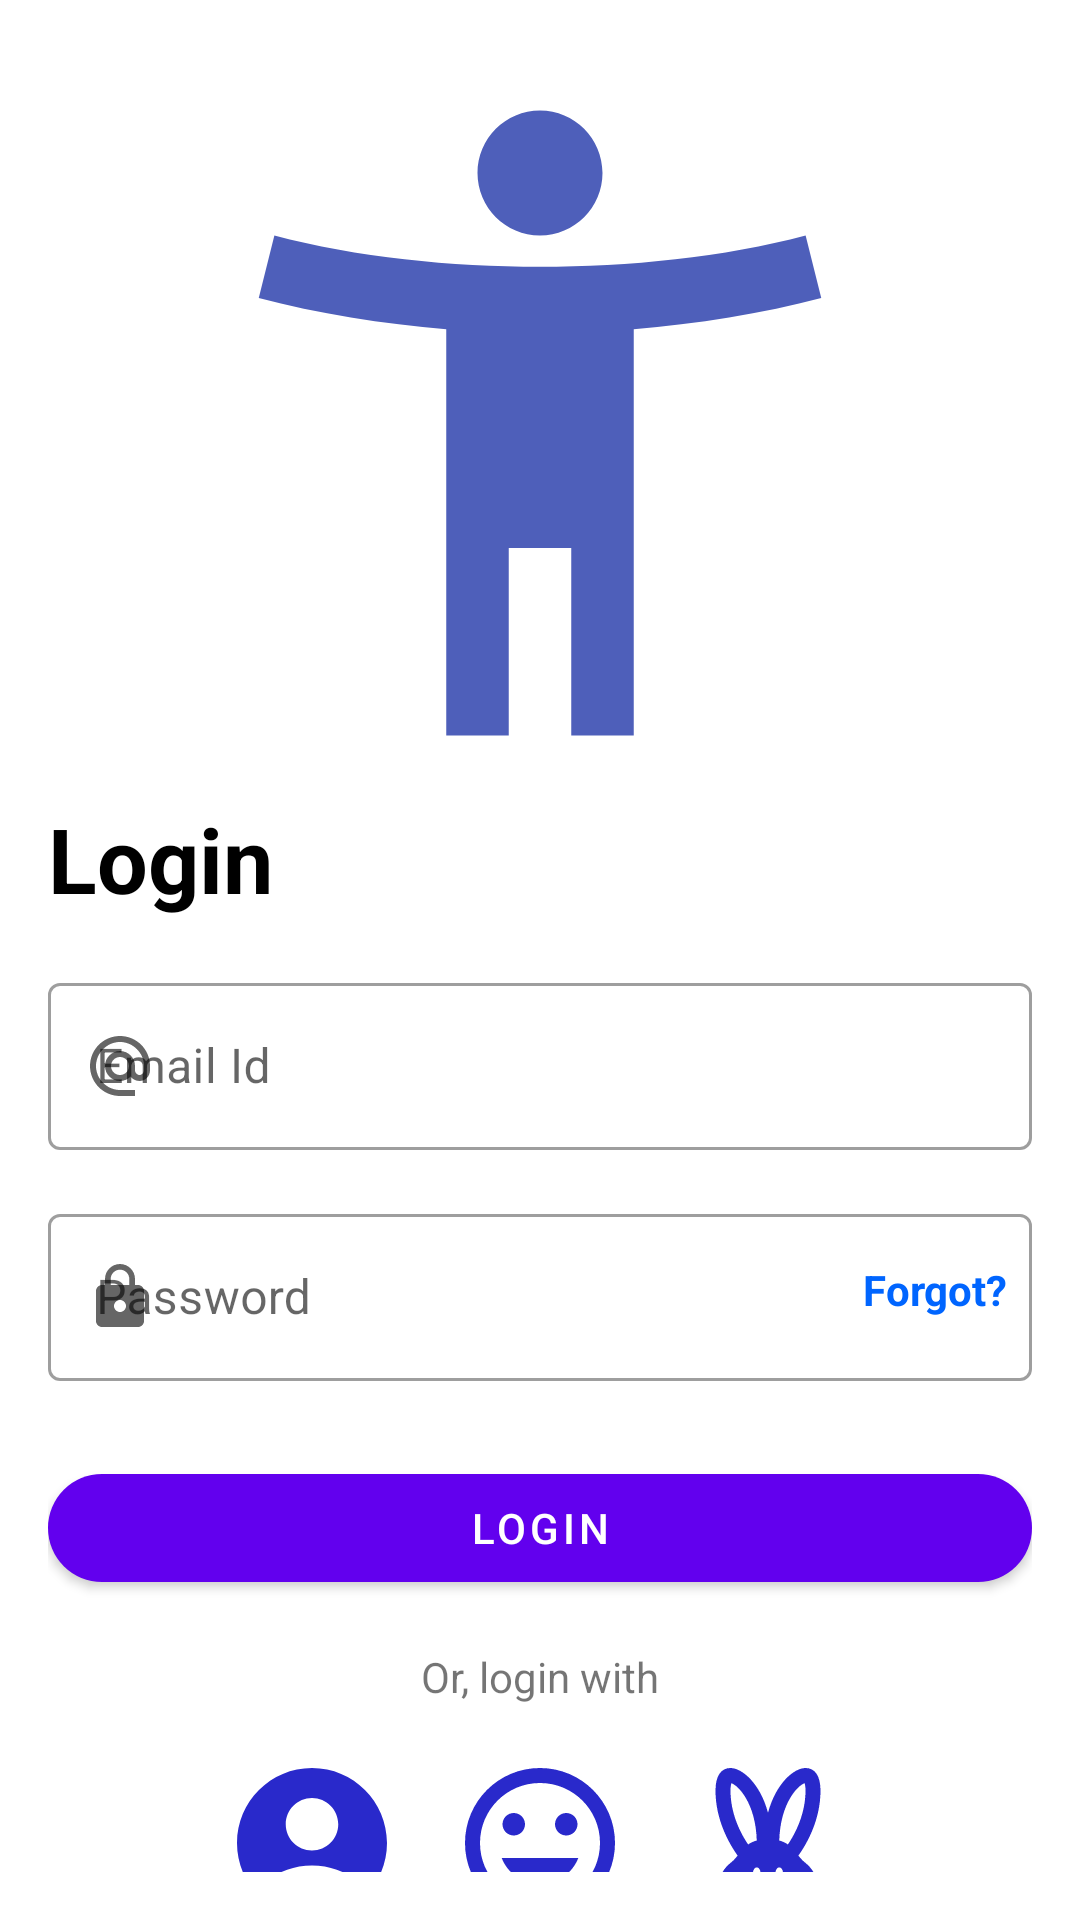

The Android layout XML behind this screen, and the referenced resources:
<!-- AndroidManifest.xml: application theme Theme.Day1 -->
<!-- res/layout/activity_login.xml -->
<?xml version="1.0" encoding="utf-8"?>
<androidx.core.widget.NestedScrollView xmlns:android="http://schemas.android.com/apk/res/android"
    xmlns:app="http://schemas.android.com/apk/res-auto"
    xmlns:tools="http://schemas.android.com/tools"
    android:layout_width="match_parent"
    android:layout_height="match_parent"
    android:layout_marginHorizontal="@dimen/activity_default_padding"
    android:padding="@dimen/activity_default_padding"
    tools:context=".LoginActivity">

    <androidx.constraintlayout.widget.ConstraintLayout
        android:layout_width="match_parent"
        android:layout_height="match_parent">

    <ImageView
        android:id="@+id/imageman"
        android:layout_width="250dp"
        android:layout_height="250dp"
        android:src="@drawable/ic_baseline_accessibility_new_24"
        app:layout_constraintEnd_toEndOf="parent"
        app:layout_constraintStart_toStartOf="parent"
        app:layout_constraintTop_toTopOf="parent" />

    <TextView
        android:id="@+id/login_text"
        android:layout_width="match_parent"
        android:layout_height="wrap_content"
        android:text="@string/login"
        android:textColor="@color/black"
        android:textSize="30dp"
        android:textStyle="bold"
        app:layout_constraintTop_toBottomOf="@id/imageman" />


    <com.google.android.material.textfield.TextInputLayout
        android:id="@+id/email"
        style="@style/Widget.MaterialComponents.TextInputLayout.OutlinedBox"
        android:layout_width="match_parent"
        android:layout_height="wrap_content"
        android:layout_marginTop="@dimen/activity_default_padding"
        android:hint="@string/email"
        app:layout_constraintTop_toBottomOf="@id/login_text"
        app:startIconDrawable="@drawable/ic_baseline_alternate_email_24">

        <com.google.android.material.textfield.TextInputEditText
            android:layout_width="match_parent"
            android:layout_height="wrap_content" />

    </com.google.android.material.textfield.TextInputLayout>

    <com.google.android.material.textfield.TextInputLayout
        android:id="@+id/password"
        style="@style/Widget.MaterialComponents.TextInputLayout.OutlinedBox"
        android:layout_width="match_parent"
        android:layout_height="wrap_content"
        android:layout_marginTop="@dimen/activity_default_padding"
        android:hint="@string/password"
        app:layout_constraintTop_toBottomOf="@id/email"
        app:startIconDrawable="@drawable/ic_baseline_lock_24">

        <com.google.android.material.textfield.TextInputEditText
            android:layout_width="match_parent"
            android:layout_height="match_parent"
            android:inputType="textPassword" />

    </com.google.android.material.textfield.TextInputLayout>

    <TextView
        android:layout_width="wrap_content"
        android:layout_height="wrap_content"
        android:layout_marginRight="8dp"
        android:text="@string/forgot"
        android:textColor="#0065FF"
        android:textStyle="bold"
        app:layout_constraintBottom_toBottomOf="@id/password"
        app:layout_constraintEnd_toEndOf="@id/password"
        app:layout_constraintTop_toTopOf="@id/password" />

    <com.google.android.material.button.MaterialButton
        android:id="@+id/login_icon"
        android:layout_width="match_parent"
        android:layout_height="wrap_content"
        android:layout_marginTop="@dimen/padding25"
        android:text="@string/login"
        app:cornerRadius="90dp"
        app:layout_constraintTop_toBottomOf="@id/password" />

    <TextView
        android:id="@+id/words"
        android:layout_width="match_parent"
        android:layout_height="wrap_content"
        android:layout_marginTop="@dimen/activity_default_padding"
        android:gravity="center"
        android:text="@string/or"
        app:layout_constraintTop_toBottomOf="@id/login_icon" />

    <ImageView
        android:id="@+id/smile"
        android:layout_width="60dp"
        android:layout_height="60dp"
        android:layout_marginLeft="@dimen/activity_default_padding"
        android:layout_marginTop="@dimen/activity_default_padding"
        android:layout_marginRight="@dimen/activity_default_padding"
        android:src="@drawable/ic_baseline_insert_emoticon_24"
        app:layout_constraintEnd_toEndOf="parent"
        app:layout_constraintStart_toStartOf="parent"
        app:layout_constraintTop_toBottomOf="@id/words" />

    <ImageView
        android:id="@+id/circle"
        android:layout_width="60dp"
        android:layout_height="60dp"
        android:layout_marginEnd="@dimen/activity_default_padding"
        android:src="@drawable/ic_baseline_account_circle_24"
        app:layout_constraintBottom_toBottomOf="@id/smile"
        app:layout_constraintEnd_toStartOf="@id/smile" />

    <ImageView
        android:id="@+id/rabbit"
        android:layout_width="60dp"
        android:layout_height="60dp"
        android:layout_marginStart="@dimen/activity_default_padding"
        android:src="@drawable/ic_baseline_cruelty_free_24"
        app:layout_constraintBottom_toBottomOf="@id/smile"
        app:layout_constraintStart_toEndOf="@id/smile" />

    <TextView
        android:layout_width="wrap_content"
        android:layout_height="wrap_content"
        android:layout_marginTop="@dimen/activity_default_padding"
        app:layout_constraintStart_toStartOf="@id/smile"
        app:layout_constraintTop_toBottomOf="@id/rabbit" />

    <TextView
        android:id="@+id/register_gudileness"
        android:layout_width="wrap_content"
        android:layout_height="wrap_content"
        android:layout_marginTop="@dimen/activity_default_padding"
        android:text="@string/register_guidelines"
        app:layout_constraintStart_toStartOf="@id/circle"
        app:layout_constraintTop_toBottomOf="@id/smile" />

    <TextView
        android:id="@+id/register"
        android:layout_width="wrap_content"
        android:layout_height="wrap_content"
        android:layout_marginStart="@dimen/activity_default_padding"
        android:text="@string/register"
        android:layout_marginTop="@dimen/activity_default_padding"
        android:textColor="#0065FF"
        android:textStyle="bold"
        app:layout_constraintStart_toEndOf="@id/register_gudileness"
        app:layout_constraintTop_toBottomOf="@id/smile" />


    </androidx.constraintlayout.widget.ConstraintLayout>

</androidx.core.widget.NestedScrollView>
<!-- resources referenced by this layout -->
<resources>
  <color name="black">#FF000000</color>
  <dimen name="activity_default_padding">16dp</dimen>
  <dimen name="padding25">25dp</dimen>
  <!-- drawable ic_baseline_accessibility_new_24 (drawable) -->
  <vector android:height="24dp" android:tint="#4E5FBA"
      android:viewportHeight="24" android:viewportWidth="24"
      android:width="24dp" xmlns:android="http://schemas.android.com/apk/res/android">
      <path android:fillColor="@android:color/white" android:pathData="M20.5,6c-2.61,0.7 -5.67,1 -8.5,1s-5.89,-0.3 -8.5,-1L3,8c1.86,0.5 4,0.83 6,1v13h2v-6h2v6h2V9c2,-0.17 4.14,-0.5 6,-1l-0.5,-2zM12,6c1.1,0 2,-0.9 2,-2s-0.9,-2 -2,-2 -2,0.9 -2,2 0.9,2 2,2z"/>
  </vector>
  <!-- drawable ic_baseline_account_circle_24 (drawable) -->
  <vector android:height="24dp" android:tint="#2929CB"
      android:viewportHeight="24" android:viewportWidth="24"
      android:width="24dp" xmlns:android="http://schemas.android.com/apk/res/android">
      <path android:fillColor="@android:color/white" android:pathData="M12,2C6.48,2 2,6.48 2,12s4.48,10 10,10s10,-4.48 10,-10S17.52,2 12,2zM12,6c1.93,0 3.5,1.57 3.5,3.5S13.93,13 12,13s-3.5,-1.57 -3.5,-3.5S10.07,6 12,6zM12,20c-2.03,0 -4.43,-0.82 -6.14,-2.88C7.55,15.8 9.68,15 12,15s4.45,0.8 6.14,2.12C16.43,19.18 14.03,20 12,20z"/>
  </vector>
  <!-- drawable ic_baseline_insert_emoticon_24 (drawable) -->
  <vector android:height="24dp" android:tint="#2929CB"
      android:viewportHeight="24" android:viewportWidth="24"
      android:width="24dp" xmlns:android="http://schemas.android.com/apk/res/android">
      <path android:fillColor="@android:color/white" android:pathData="M11.99,2C6.47,2 2,6.48 2,12s4.47,10 9.99,10C17.52,22 22,17.52 22,12S17.52,2 11.99,2zM12,20c-4.42,0 -8,-3.58 -8,-8s3.58,-8 8,-8 8,3.58 8,8 -3.58,8 -8,8zM15.5,11c0.83,0 1.5,-0.67 1.5,-1.5S16.33,8 15.5,8 14,8.67 14,9.5s0.67,1.5 1.5,1.5zM8.5,11c0.83,0 1.5,-0.67 1.5,-1.5S9.33,8 8.5,8 7,8.67 7,9.5 7.67,11 8.5,11zM12,17.5c2.33,0 4.31,-1.46 5.11,-3.5L6.89,14c0.8,2.04 2.78,3.5 5.11,3.5z"/>
  </vector>
  <!-- drawable ic_baseline_lock_24 (drawable) -->
  <vector android:height="24dp" android:tint="#69696A"
      android:viewportHeight="24" android:viewportWidth="24"
      android:width="24dp" xmlns:android="http://schemas.android.com/apk/res/android">
      <path android:fillColor="@android:color/white" android:pathData="M18,8h-1L17,6c0,-2.76 -2.24,-5 -5,-5S7,3.24 7,6v2L6,8c-1.1,0 -2,0.9 -2,2v10c0,1.1 0.9,2 2,2h12c1.1,0 2,-0.9 2,-2L20,10c0,-1.1 -0.9,-2 -2,-2zM12,17c-1.1,0 -2,-0.9 -2,-2s0.9,-2 2,-2 2,0.9 2,2 -0.9,2 -2,2zM15.1,8L8.9,8L8.9,6c0,-1.71 1.39,-3.1 3.1,-3.1 1.71,0 3.1,1.39 3.1,3.1v2z"/>
  </vector>
  <string name="email">Email Id</string>
  <string name="forgot">Forgot?</string>
  <string name="login">Login</string>
  <string name="or">Or, login with</string>
  <string name="password">Password</string>
  <string name="register"> Register</string>
  <string name="register_guidelines">New to iThinckLogistics? </string>
  <style name="Theme.Day1" parent="Theme.MaterialComponents.Light.DarkActionBar">
          
          <item name="colorPrimary">@color/purple_500</item>
          <item name="colorPrimaryVariant">@color/purple_700</item>
          <item name="colorOnPrimary">@color/white</item>
          
          <item name="colorSecondary">@color/teal_200</item>
          <item name="colorSecondaryVariant">@color/teal_700</item>
          <item name="colorOnSecondary">@color/white</item>
          
          <item name="android:statusBarColor">?attr/colorPrimaryVariant</item>
          
      </style>
  <color name="purple_500">#FF6200EE</color>
  <color name="purple_700">#FF3700B3</color>
  <color name="white">#FFFFFFFF</color>
  <color name="teal_200">#FF03DAC5</color>
  <color name="teal_700">#FF018786</color>
</resources>
